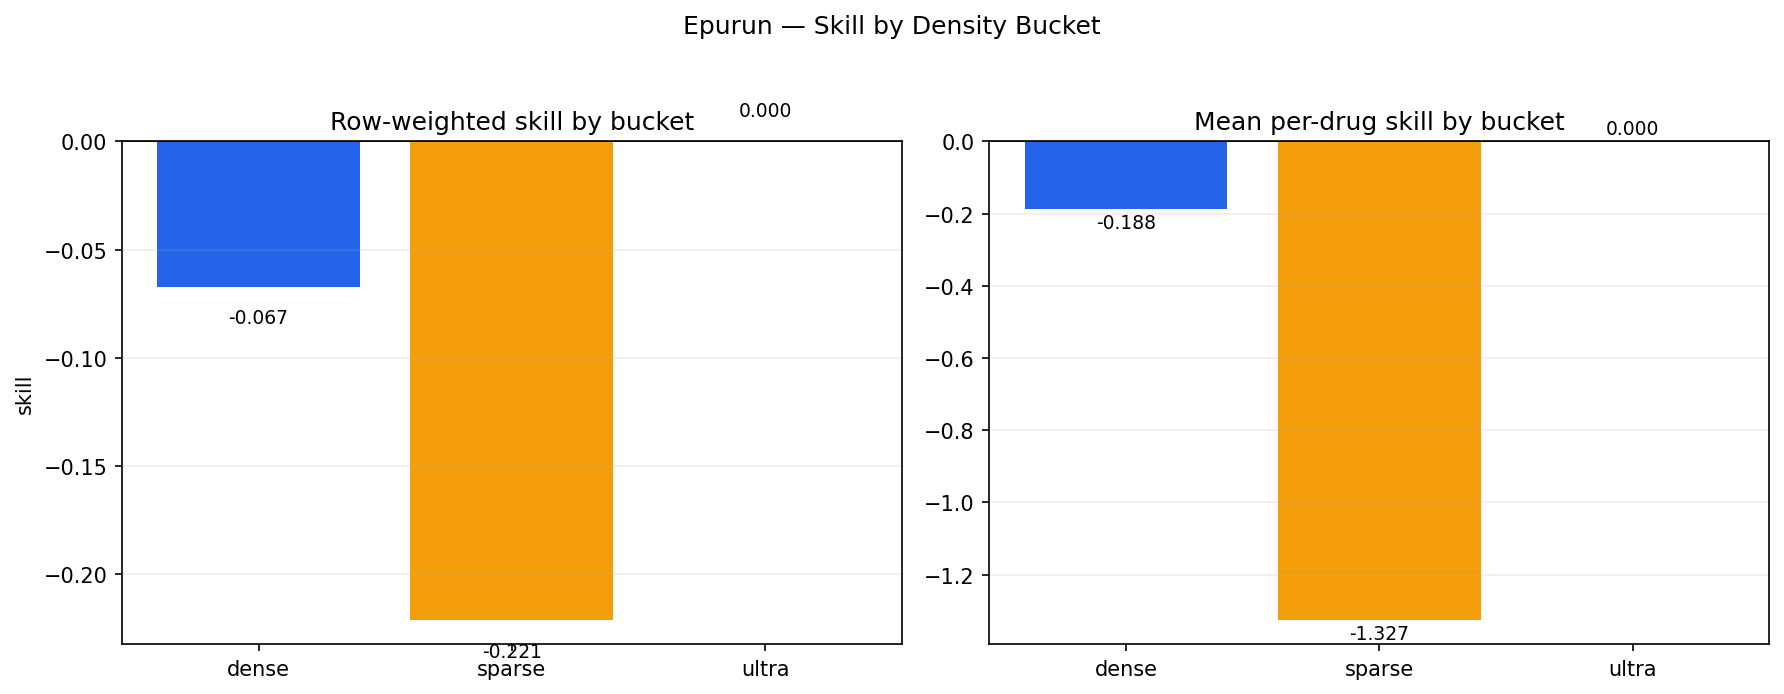

The data file committed next to this chart (first rows):
bucket, n_targets, valid_targets, positive_targets, negative_targets, mean_drug_skill, median_drug_skill, mean_nonzero_rate, median_nonzero_rate, mean_total_y, mean_row_skill, median_row_skill, mean_row_mse, mean_row_naive_mse, mean_row_mae, positive_target_share
dense, 98, 97, 5, 92, -0.1877, -0.09843, 0.9494, 1.0, 14504, -0.06704, -0.06907, 1.883, 1.765, 0.758, 0.05155
sparse, 138, 123, 13, 82, -1.327, -0.01033, 0.2388, 0.1704, 886.9, -0.2212, -0.2301, 0.3148, 0.2578, 0.1883, 0.1057
ultra, 12, 3, 0, 0, 0.0, 0.0, 0.001996, 0.001711, 2.917, 0.0, 0.0, 0.001717, 0.001717, 0.001717, 0.0
